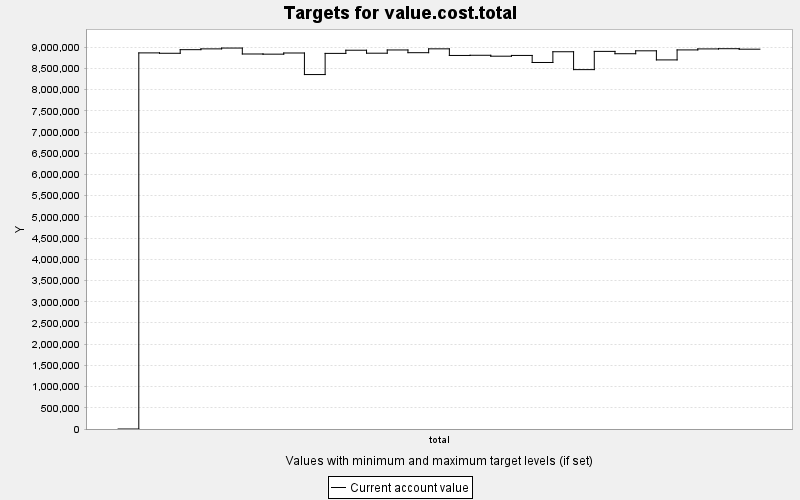

Values plotted in this chart, from the file beside it:
TARGET, PERIOD, YEAR, PERIODWIDTH, MINIMUM, MAXIMUM, MINWEIGHT, MAXWEIGHT, CURRENT, SUMMARY
value.cost.total, 0, 0, 10.0, 0.0, 10000, 1.0, 1.0, 0.0, 0.0
value.cost.total, 1, 10, 10.0, 0.0, 10000, 1.0, 1.0, 8867342, 0.0
value.cost.total, 2, 20, 10.0, 0.0, 10000, 1.0, 1.0, 8858376, 0.0
value.cost.total, 3, 30, 10.0, 0.0, 10000, 1.0, 1.0, 8943310, 0.0
value.cost.total, 4, 40, 10.0, 0.0, 10000, 1.0, 1.0, 8962176, 0.0
value.cost.total, 5, 50, 10.0, 0.0, 10000, 1.0, 1.0, 8981557, 0.0
value.cost.total, 6, 60, 10.0, 0.0, 10000, 1.0, 1.0, 8841470, 0.0
value.cost.total, 7, 70, 10.0, 0.0, 10000, 1.0, 1.0, 8837541, 0.0
value.cost.total, 8, 80, 10.0, 0.0, 10000, 1.0, 1.0, 8864930, 0.0
value.cost.total, 9, 90, 10.0, 0.0, 10000, 1.0, 1.0, 8356548, 0.0
value.cost.total, 10, 100, 10.0, 0.0, 10000, 1.0, 1.0, 8855643, 0.0
value.cost.total, 11, 110, 10.0, 0.0, 10000, 1.0, 1.0, 8930315, 0.0
value.cost.total, 12, 120, 10.0, 0.0, 10000, 1.0, 1.0, 8860167, 0.0
value.cost.total, 13, 130, 10.0, 0.0, 10000, 1.0, 1.0, 8936349, 0.0
value.cost.total, 14, 140, 10.0, 0.0, 10000, 1.0, 1.0, 8872143, 0.0
value.cost.total, 15, 150, 10.0, 0.0, 10000, 1.0, 1.0, 8962947, 0.0
value.cost.total, 16, 160, 10.0, 0.0, 10000, 1.0, 1.0, 8807012, 0.0
value.cost.total, 17, 170, 10.0, 0.0, 10000, 1.0, 1.0, 8811300, 0.0
value.cost.total, 18, 180, 10.0, 0.0, 10000, 1.0, 1.0, 8789609, 0.0
value.cost.total, 19, 190, 10.0, 0.0, 10000, 1.0, 1.0, 8807339, 0.0
value.cost.total, 20, 200, 10.0, 0.0, 10000, 1.0, 1.0, 8641273, 0.0
value.cost.total, 21, 210, 10.0, 0.0, 10000, 1.0, 1.0, 8894367, 0.0
value.cost.total, 22, 220, 10.0, 0.0, 10000, 1.0, 1.0, 8472966, 0.0
value.cost.total, 23, 230, 10.0, 0.0, 10000, 1.0, 1.0, 8902841, 0.0
value.cost.total, 24, 240, 10.0, 0.0, 10000, 1.0, 1.0, 8847667, 0.0
value.cost.total, 25, 250, 10.0, 0.0, 10000, 1.0, 1.0, 8916344, 0.0
value.cost.total, 26, 260, 10.0, 0.0, 10000, 1.0, 1.0, 8702041, 0.0
value.cost.total, 27, 270, 10.0, 0.0, 10000, 1.0, 1.0, 8937617, 0.0
value.cost.total, 28, 280, 10.0, 0.0, 10000, 1.0, 1.0, 8961184, 0.0
value.cost.total, 29, 290, 10.0, 0.0, 10000, 1.0, 1.0, 8966032, 0.0
value.cost.total, 30, 300, 10.0, 0.0, 10000, 1.0, 1.0, 8954474, 0.0
